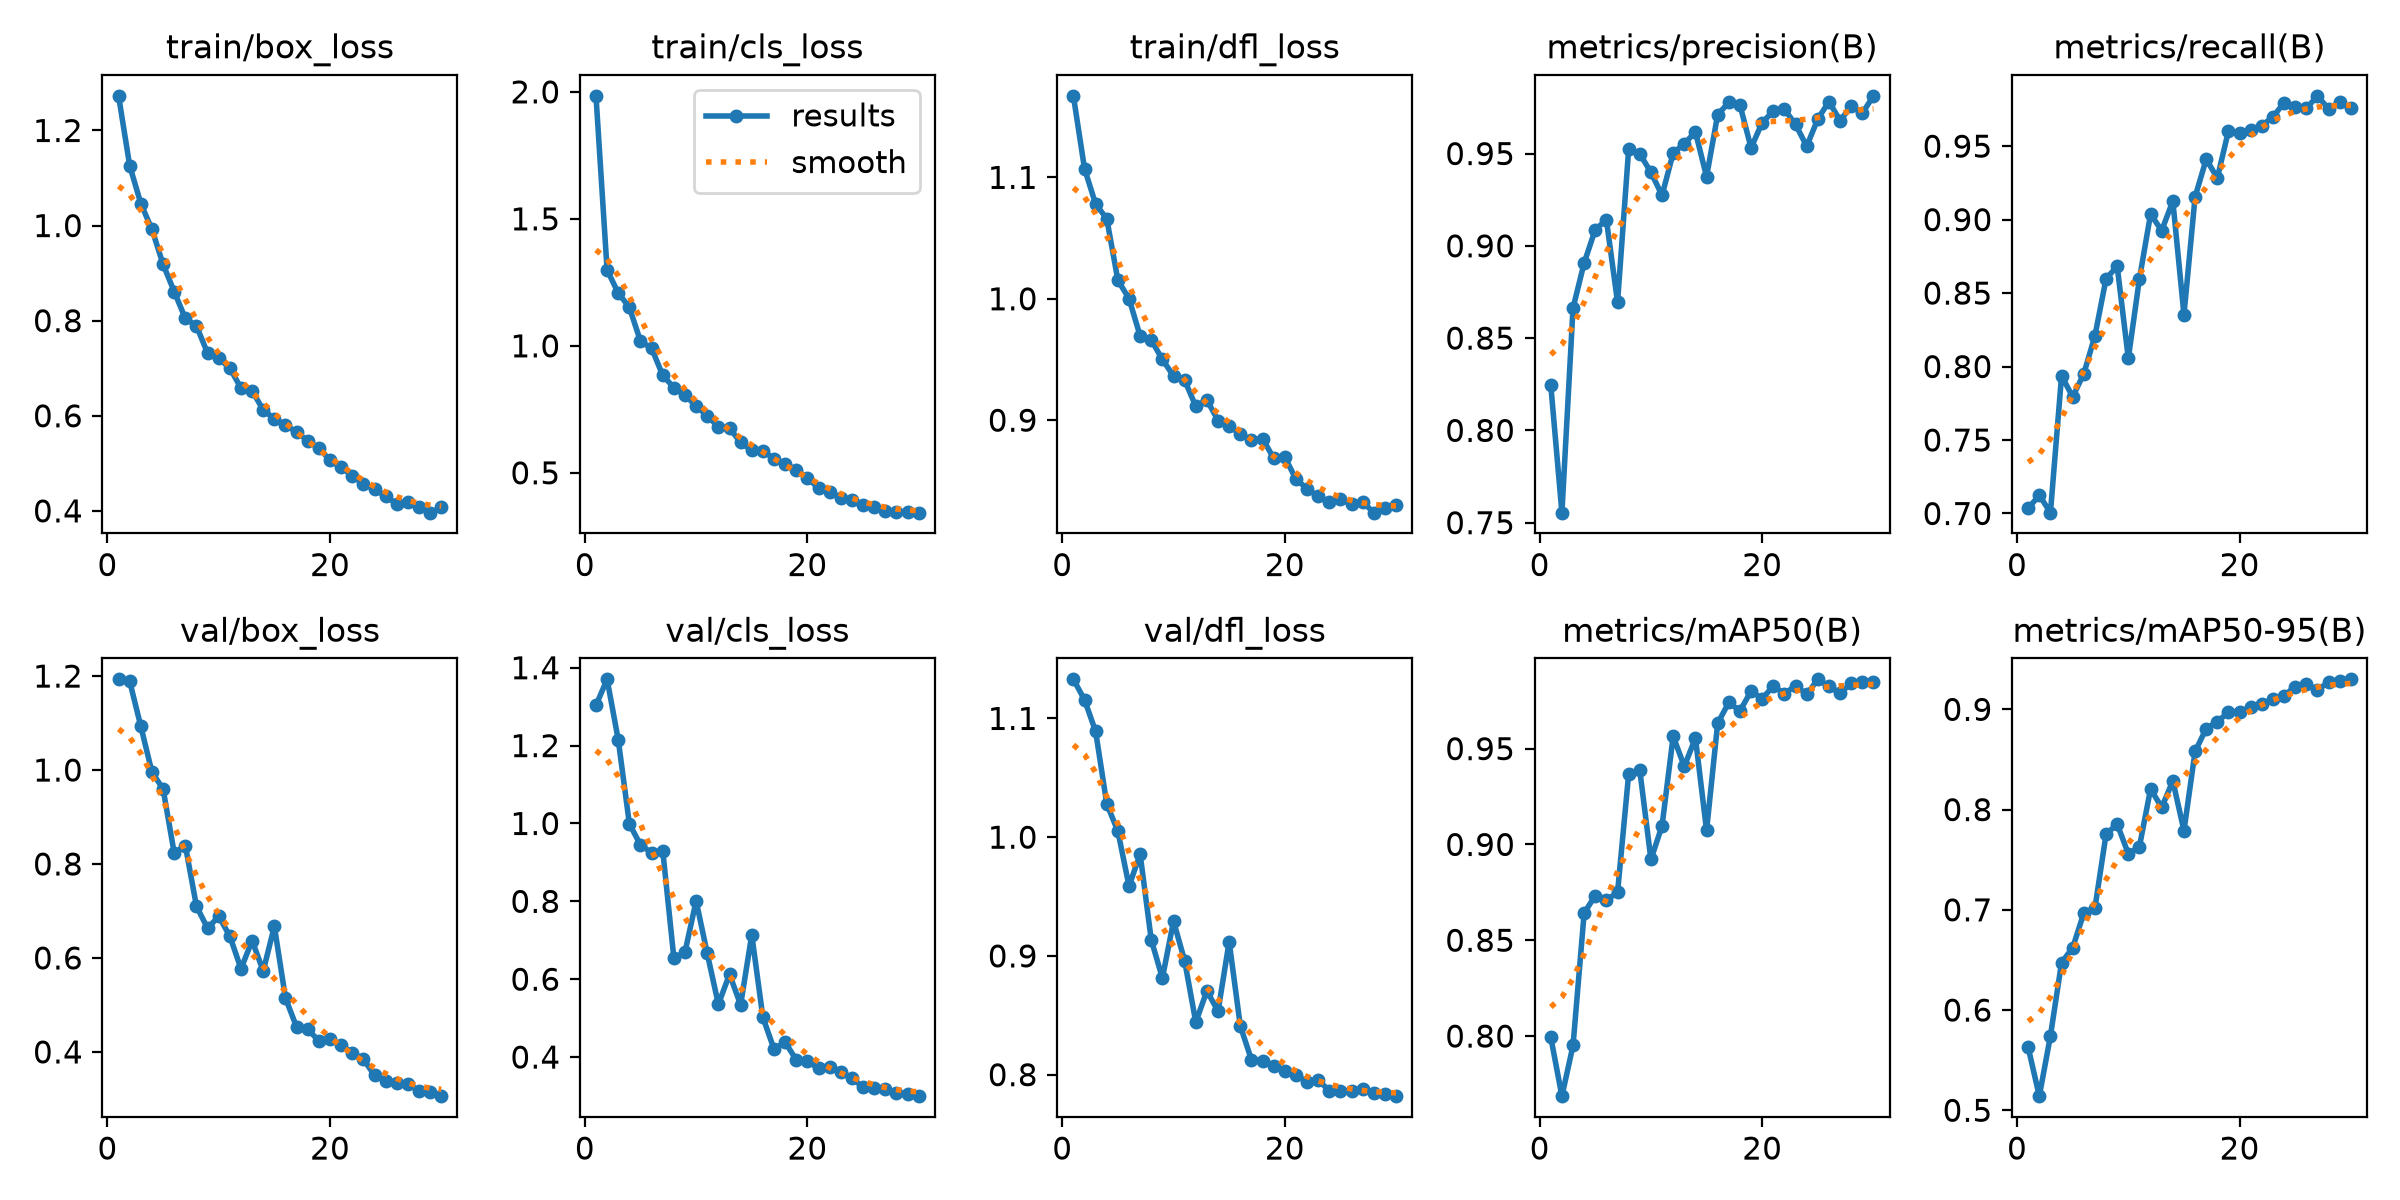

Values plotted in this chart, from the file beside it:
epoch, time, train/box_loss, train/cls_loss, train/dfl_loss, metrics/precision(B), metrics/recall(B), metrics/mAP50(B), metrics/mAP50-95(B), val/box_loss, val/cls_loss, val/dfl_loss, lr/pg0, lr/pg1, lr/pg2
1, 141.9, 1.273, 1.984, 1.167, 0.8245, 0.7034, 0.7994, 0.5628, 1.193, 1.303, 1.133, 0.0003328, 0.0003328, 0.06705
2, 202.8, 1.126, 1.298, 1.107, 0.7554, 0.7125, 0.7686, 0.5141, 1.189, 1.37, 1.116, 0.0006643, 0.0006643, 0.03405
3, 263.2, 1.046, 1.208, 1.078, 0.8663, 0.7006, 0.7951, 0.5742, 1.093, 1.215, 1.089, 0.0009887, 0.0009887, 0.00104
4, 323.4, 0.992, 1.151, 1.066, 0.8908, 0.7937, 0.8642, 0.6474, 0.9955, 0.9993, 1.028, 0.0009758, 0.0009758, 0.0009758
5, 383.8, 0.9185, 1.018, 1.015, 0.9088, 0.7794, 0.8733, 0.6621, 0.9598, 0.9447, 1.005, 0.0009572, 0.0009572, 0.0009572
6, 444.5, 0.8611, 0.9905, 1, 0.914, 0.7951, 0.871, 0.6968, 0.8232, 0.9251, 0.9588, 0.0009337, 0.0009337, 0.0009337
7, 505.2, 0.8046, 0.8836, 0.9694, 0.8695, 0.821, 0.8749, 0.702, 0.8393, 0.9304, 0.9857, 0.0009055, 0.0009055, 0.0009055
8, 565.7, 0.7889, 0.8357, 0.9659, 0.9524, 0.8598, 0.9368, 0.7754, 0.7101, 0.6541, 0.9134, 0.0008729, 0.0008729, 0.0008729
9, 626.9, 0.7316, 0.805, 0.9501, 0.9498, 0.8682, 0.9387, 0.7856, 0.6631, 0.6699, 0.8814, 0.0008362, 0.0008362, 0.0008362
10, 686.8, 0.7206, 0.7638, 0.9364, 0.9398, 0.8056, 0.8921, 0.7559, 0.6886, 0.801, 0.9293, 0.000796, 0.000796, 0.000796
11, 746.4, 0.7003, 0.7233, 0.9329, 0.9274, 0.8598, 0.9097, 0.7631, 0.6464, 0.6662, 0.8959, 0.0007525, 0.0007525, 0.0007525
12, 806, 0.6581, 0.6817, 0.9115, 0.9503, 0.9037, 0.9564, 0.8206, 0.577, 0.5354, 0.8442, 0.0007063, 0.0007063, 0.0007063
13, 865.8, 0.6527, 0.6754, 0.9168, 0.9553, 0.8925, 0.9407, 0.8022, 0.6368, 0.6127, 0.8706, 0.000658, 0.000658, 0.000658
14, 924.9, 0.612, 0.6199, 0.8997, 0.9617, 0.9126, 0.9555, 0.8286, 0.5724, 0.5341, 0.8534, 0.0006079, 0.0006079, 0.0006079
15, 985.6, 0.594, 0.588, 0.8949, 0.9375, 0.8352, 0.9073, 0.7789, 0.6673, 0.714, 0.912, 0.0005567, 0.0005567, 0.0005567
16, 1046, 0.5805, 0.5875, 0.8888, 0.9711, 0.9155, 0.9632, 0.858, 0.5146, 0.502, 0.8411, 0.000505, 0.000505, 0.000505
17, 1106, 0.5658, 0.5544, 0.8834, 0.9777, 0.9411, 0.9741, 0.8808, 0.4528, 0.4204, 0.8126, 0.0004533, 0.0004533, 0.0004533
18, 1167, 0.5475, 0.535, 0.8849, 0.9764, 0.9284, 0.9697, 0.8875, 0.448, 0.4383, 0.8118, 0.0004021, 0.0004021, 0.0004021
19, 1228, 0.5315, 0.5119, 0.8687, 0.9531, 0.9604, 0.98, 0.8973, 0.4236, 0.3928, 0.8077, 0.000352, 0.000352, 0.000352
20, 1290, 0.5067, 0.4792, 0.8695, 0.9668, 0.9586, 0.9761, 0.8972, 0.4282, 0.39, 0.8031, 0.0003037, 0.0003037, 0.0003037
21, 1376, 0.4918, 0.4405, 0.8516, 0.973, 0.9613, 0.9827, 0.9026, 0.414, 0.3708, 0.7993, 0.0002575, 0.0002575, 0.0002575
22, 1436, 0.4737, 0.4226, 0.8435, 0.9739, 0.964, 0.9787, 0.9057, 0.3982, 0.3733, 0.7941, 0.000214, 0.000214, 0.000214
23, 1497, 0.4566, 0.4023, 0.8373, 0.9658, 0.9699, 0.9829, 0.9103, 0.3846, 0.3605, 0.7957, 0.0001738, 0.0001738, 0.0001738
24, 1557, 0.4462, 0.3942, 0.8327, 0.954, 0.9796, 0.9783, 0.9138, 0.3503, 0.3462, 0.7863, 0.0001371, 0.0001371, 0.0001371
25, 1618, 0.4307, 0.3747, 0.8348, 0.9687, 0.9766, 0.9862, 0.9225, 0.3391, 0.3223, 0.786, 0.0001045, 0.0001045, 0.0001045
26, 1679, 0.4145, 0.3658, 0.8311, 0.9781, 0.9756, 0.9824, 0.9248, 0.3337, 0.3207, 0.7865, 7.63174e-05, 7.63174e-05, 7.63174e-05
27, 1738, 0.4178, 0.3481, 0.8327, 0.9679, 0.9842, 0.979, 0.9197, 0.332, 0.3183, 0.7881, 5.2795e-05, 5.2795e-05, 5.2795e-05
28, 1798, 0.4074, 0.3443, 0.8239, 0.9756, 0.9753, 0.984, 0.9268, 0.3171, 0.3087, 0.7847, 3.4227e-05, 3.4227e-05, 3.4227e-05
29, 1858, 0.3962, 0.345, 0.8278, 0.9718, 0.9799, 0.9849, 0.9282, 0.3139, 0.3048, 0.7837, 2.08169e-05, 2.08169e-05, 2.08169e-05
30, 1918, 0.4074, 0.3431, 0.8302, 0.9813, 0.9758, 0.9848, 0.93, 0.3058, 0.2996, 0.7819, 1.27117e-05, 1.27117e-05, 1.27117e-05
